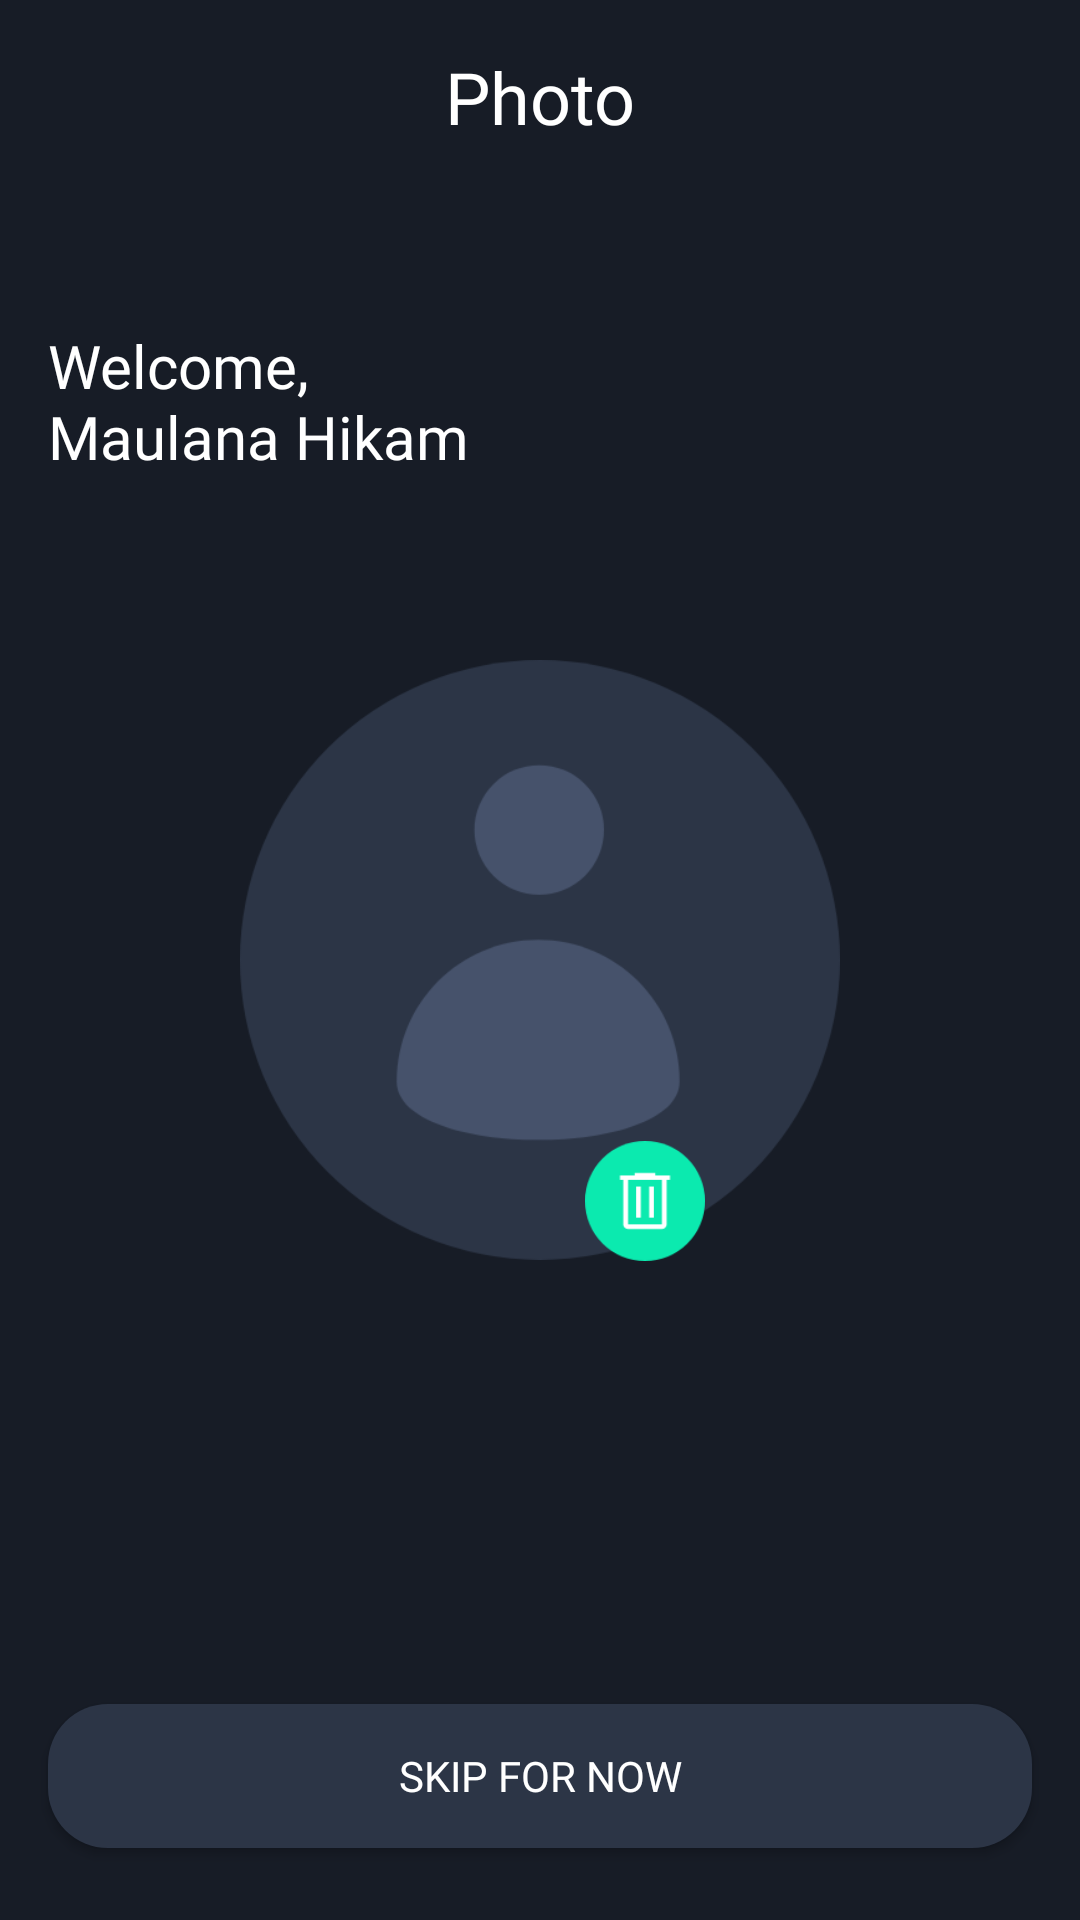

The Android layout XML behind this screen, and the referenced resources:
<!-- AndroidManifest.xml: application theme Theme.SNotes.noActionBar -->
<!-- res/layout/activity_register_photoupload.xml -->
<?xml version="1.0" encoding="utf-8"?>
<androidx.constraintlayout.widget.ConstraintLayout xmlns:android="http://schemas.android.com/apk/res/android"
    xmlns:app="http://schemas.android.com/apk/res-auto"
    xmlns:tools="http://schemas.android.com/tools"
    android:layout_width="match_parent"
    android:layout_height="match_parent"
    android:background="@color/background_dark"
    tools:context=".onboarding.OnboardingOneActivity">

    <Button
        android:id="@+id/btn_skip"
        android:layout_width="0dp"
        android:layout_height="wrap_content"
        android:layout_marginStart="16dp"
        android:layout_marginEnd="16dp"
        android:layout_marginBottom="24dp"
        android:background="@drawable/shape_rectangle_second"
        android:fontFamily="@font/montserrat"
        android:text="@string/skip_for_now"
        android:textColor="@color/color_white"
        app:layout_constraintBottom_toBottomOf="parent"
        app:layout_constraintEnd_toEndOf="parent"
        app:layout_constraintStart_toStartOf="parent" />

    <Button
        android:id="@+id/btn_save"
        android:layout_width="0dp"
        android:layout_height="wrap_content"
        android:layout_marginStart="16dp"
        android:layout_marginEnd="16dp"
        android:layout_marginBottom="16dp"
        android:background="@drawable/shape_rectangle_first"
        android:fontFamily="@font/montserrat"
        android:text="@string/save_and_start"
        android:textColor="@color/color_white"
        android:visibility="invisible"
        app:layout_constraintBottom_toTopOf="@+id/btn_skip"
        app:layout_constraintEnd_toEndOf="parent"
        app:layout_constraintHorizontal_bias="0.0"
        app:layout_constraintStart_toStartOf="parent" />

    <TextView
        android:id="@+id/textView3"
        android:layout_width="0dp"
        android:layout_height="wrap_content"
        android:layout_marginStart="16dp"
        android:layout_marginTop="16dp"
        android:layout_marginEnd="16dp"
        android:fontFamily="@font/montserrat_semibold"
        android:gravity="center"
        android:text="@string/photo"
        android:textColor="@color/color_white"
        android:textSize="24sp"
        app:layout_constraintEnd_toEndOf="parent"
        app:layout_constraintStart_toStartOf="parent"
        app:layout_constraintTop_toTopOf="parent" />

    <TextView
        android:id="@+id/txt_hello"
        android:layout_width="0dp"
        android:layout_height="wrap_content"
        android:layout_marginStart="16dp"
        android:layout_marginTop="60dp"
        android:layout_marginEnd="16dp"
        android:fontFamily="@font/montserrat_light"
        android:text="@string/welcoming"
        android:textColor="@color/color_white"
        android:textSize="20sp"
        app:layout_constraintEnd_toEndOf="parent"
        app:layout_constraintStart_toStartOf="parent"
        app:layout_constraintTop_toBottomOf="@+id/textView3" />

    <ImageView
        android:id="@+id/imageView3"
        android:layout_width="40dp"
        android:layout_height="40dp"
        android:layout_marginStart="16dp"
        android:layout_marginTop="16dp"
        app:layout_constraintStart_toStartOf="parent"
        app:layout_constraintTop_toTopOf="parent"
        app:srcCompat="@drawable/ic_baseline_keyboard_backspace_24" />

    <ImageView
        android:id="@+id/im_profile"
        android:layout_width="200dp"
        android:layout_height="200dp"
        app:layout_constraintBottom_toBottomOf="parent"
        app:layout_constraintEnd_toEndOf="parent"
        app:layout_constraintStart_toStartOf="parent"
        app:layout_constraintTop_toTopOf="parent"
        app:srcCompat="@drawable/avatar" />

    <ImageView
        android:id="@+id/btn_addphoto"
        android:layout_width="40dp"
        android:layout_height="40dp"
        android:layout_marginTop="-40dp"
        android:layout_marginEnd="125dp"
        app:layout_constraintEnd_toEndOf="parent"
        app:layout_constraintTop_toBottomOf="@+id/im_profile"
        app:srcCompat="@drawable/delete_icon" />

</androidx.constraintlayout.widget.ConstraintLayout>
<!-- resources referenced by this layout -->
<resources>
  <color name="background_dark">#171C26</color>
  <color name="color_white">#FFFFFFFF</color>
  <!-- drawable avatar: png bitmap (drawable, 23054 bytes) -->
  <!-- drawable delete_icon: png bitmap (drawable, 3110 bytes) -->
  <!-- drawable shape_rectangle_first (drawable) -->
  <?xml version="1.0" encoding="utf-8"?>
  <shape xmlns:android="http://schemas.android.com/apk/res/android"
      android:shape="rectangle">
  
      <solid android:color="@color/button_first"/>
  
      <corners android:radius="20dp"/>
  
  </shape>
  <!-- drawable shape_rectangle_second (drawable) -->
  <?xml version="1.0" encoding="utf-8"?>
  <shape xmlns:android="http://schemas.android.com/apk/res/android"
      android:shape="rectangle">
  
      <solid android:color="@color/button_second"/>
  
      <corners android:radius="20dp"/>
  
  </shape>
  <string name="photo">Photo</string>
  <string name="save_and_start">SAVE &amp; START</string>
  <string name="skip_for_now">SKIP FOR NOW</string>
  <string name="welcoming">Welcome,\nMaulana Hikam</string>
  <style name="Theme.SNotes.noActionBar" parent="Theme.AppCompat.DayNight.NoActionBar" />
  <color name="button_first">#0BEAAF</color>
  <color name="button_second">#2C3546</color>
</resources>
